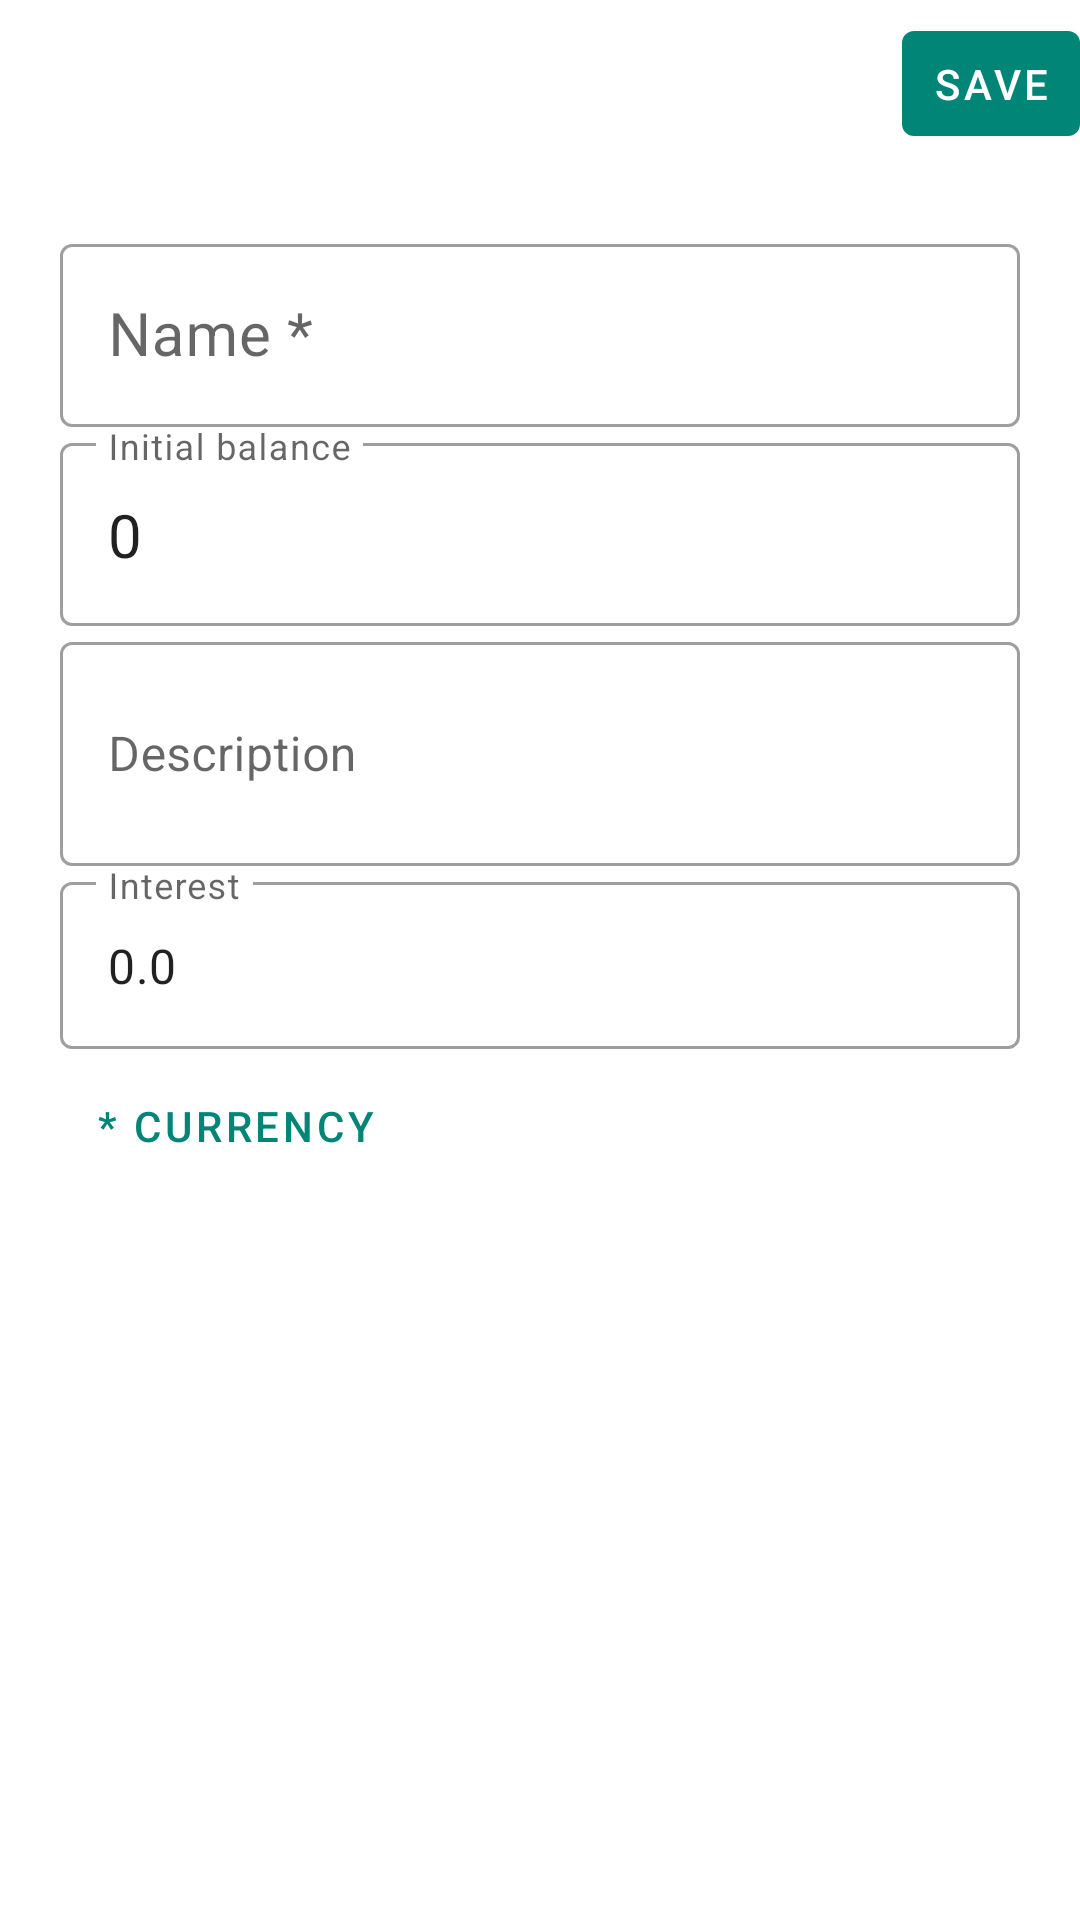

Write the Android layout XML for this screen, with the resource values it uses.
<!-- AndroidManifest.xml: application theme AppTheme -->
<!-- res/layout/activity_add_account.xml -->
<?xml version="1.0" encoding="utf-8"?>
<LinearLayout xmlns:android="http://schemas.android.com/apk/res/android"
              xmlns:app="http://schemas.android.com/apk/res-auto"
              xmlns:tools="http://schemas.android.com/tools"
              android:orientation="vertical"
              android:layout_width="match_parent"
              android:layout_height="match_parent"
              android:id="@+id/linearLayout"
              tools:context=".activity.AddAccountActivity">

    <com.google.android.material.appbar.AppBarLayout
            android:layout_height="wrap_content"
            android:layout_width="match_parent"
            android:theme="@style/AppTheme.AppBarOverlay">

        <androidx.appcompat.widget.Toolbar
                android:id="@+id/toolbar"
                android:layout_width="match_parent"
                android:layout_height="?attr/actionBarSize"
                android:background="@color/colorWhite"
                android:paddingRight="15dp"
                app:popupTheme="@style/ToolbarTheme">

            <com.google.android.material.button.MaterialButton
                    android:layout_width="wrap_content"
                    android:layout_height="wrap_content"
                    android:layout_gravity="right"
                    android:minHeight="0dp"
                    android:minWidth="0dp"
                    android:paddingVertical="8dp"
                    android:paddingHorizontal="10dp"
                    android:layout_alignParentEnd="true"
                    android:id="@+id/save_button"
                    android:text="Save"/>

        </androidx.appcompat.widget.Toolbar>

    </com.google.android.material.appbar.AppBarLayout>


    <LinearLayout xmlns:android="http://schemas.android.com/apk/res/android"
                  xmlns:app="http://schemas.android.com/apk/res-auto"
                  xmlns:tools="http://schemas.android.com/tools"
                  android:orientation="vertical"
                  android:layout_width="match_parent"
                  android:layout_height="match_parent"
                  android:padding="20dp">

        <com.google.android.material.textfield.TextInputLayout
                style="@style/Widget.MaterialComponents.TextInputLayout.OutlinedBox"
                android:id="@+id/input_layout_name"
                android:layout_width="match_parent"
                android:layout_height="wrap_content">

            <com.google.android.material.textfield.TextInputEditText
                    android:id="@+id/edit_text_name"
                    android:layout_width="match_parent"
                    android:layout_height="wrap_content"
                    android:hint="Name *"
                    android:textSize="20dp"/>
        </com.google.android.material.textfield.TextInputLayout>

        <com.google.android.material.textfield.TextInputLayout
                style="@style/Widget.MaterialComponents.TextInputLayout.OutlinedBox"
                android:layout_width="match_parent"
                android:layout_height="wrap_content">
            <com.google.android.material.textfield.TextInputEditText
                    android:id="@+id/edit_text_initial_balance"
                    android:layout_width="match_parent"
                    android:layout_height="wrap_content"
                    android:inputType="numberDecimal"
                    android:textSize="20dp"
                    android:text="0"
                    android:hint="Initial balance"/>
        </com.google.android.material.textfield.TextInputLayout>

        <com.google.android.material.textfield.TextInputLayout
                style="@style/Widget.MaterialComponents.TextInputLayout.OutlinedBox"
                android:layout_width="match_parent"
                android:layout_height="wrap_content"
                android:hint="Description">

            <com.google.android.material.textfield.TextInputEditText
                    android:minLines="2"
                    android:id="@+id/edit_text_description"
                    android:layout_width="match_parent"
                    android:layout_height="wrap_content"/>

        </com.google.android.material.textfield.TextInputLayout>

        <com.google.android.material.textfield.TextInputLayout
                android:id="@+id/input_layout_interest"
                style="@style/Widget.MaterialComponents.TextInputLayout.OutlinedBox"
                android:layout_width="match_parent"
                android:layout_height="wrap_content">
            <com.google.android.material.textfield.TextInputEditText
                    android:id="@+id/edit_text_interest"
                    android:layout_width="match_parent"
                    android:layout_height="wrap_content"
                    android:inputType="number"
                    android:text="0.0"
                    android:hint="Interest"/>
        </com.google.android.material.textfield.TextInputLayout>

        <com.google.android.material.button.MaterialButton
                style="@style/Widget.MaterialComponents.Button.OutlinedButton.Icon"
                android:id="@+id/currency_button"
                android:background="@color/colorBlack"
                android:layout_width="match_parent"
                android:layout_height="wrap_content"
                android:textAlignment="textStart"
                android:paddingVertical="10dp"
                android:text="* Currency"/>

    </LinearLayout>
</LinearLayout>
<!-- resources referenced by this layout -->
<resources>
  <color name="colorBlack">#000</color>
  <color name="colorWhite">#fff</color>
  <style name="AppTheme.AppBarOverlay" parent="ThemeOverlay.AppCompat.Light">
          <item name="elevation">0dp</item>
          <item name="android:background">@color/colorWhite</item>
      </style>
  <style name="ToolbarTheme" parent="@style/ThemeOverlay.AppCompat.ActionBar">
          <item name="android:textColorPrimary">@color/colorBlack</item>
          <item name="android:textColorSecondary">@color/colorBlack</item>
          
          <item name="android:background">@color/colorWhite</item>
          <item name="android:colorBackground">@color/colorWhite</item>
      </style>
  <style name="AppTheme" parent="Theme.MaterialComponents.Light.NoActionBar">
          
          <item name="colorPrimary">@color/colorPrimary</item>
          <item name="colorPrimaryDark">@color/colorPrimaryDark</item>
          <item name="colorAccent">@color/colorAccent</item>
      </style>
  <color name="colorPrimary">#008577</color>
  <color name="colorPrimaryDark">#00574B</color>
  <color name="colorAccent">#D81B60</color>
</resources>
